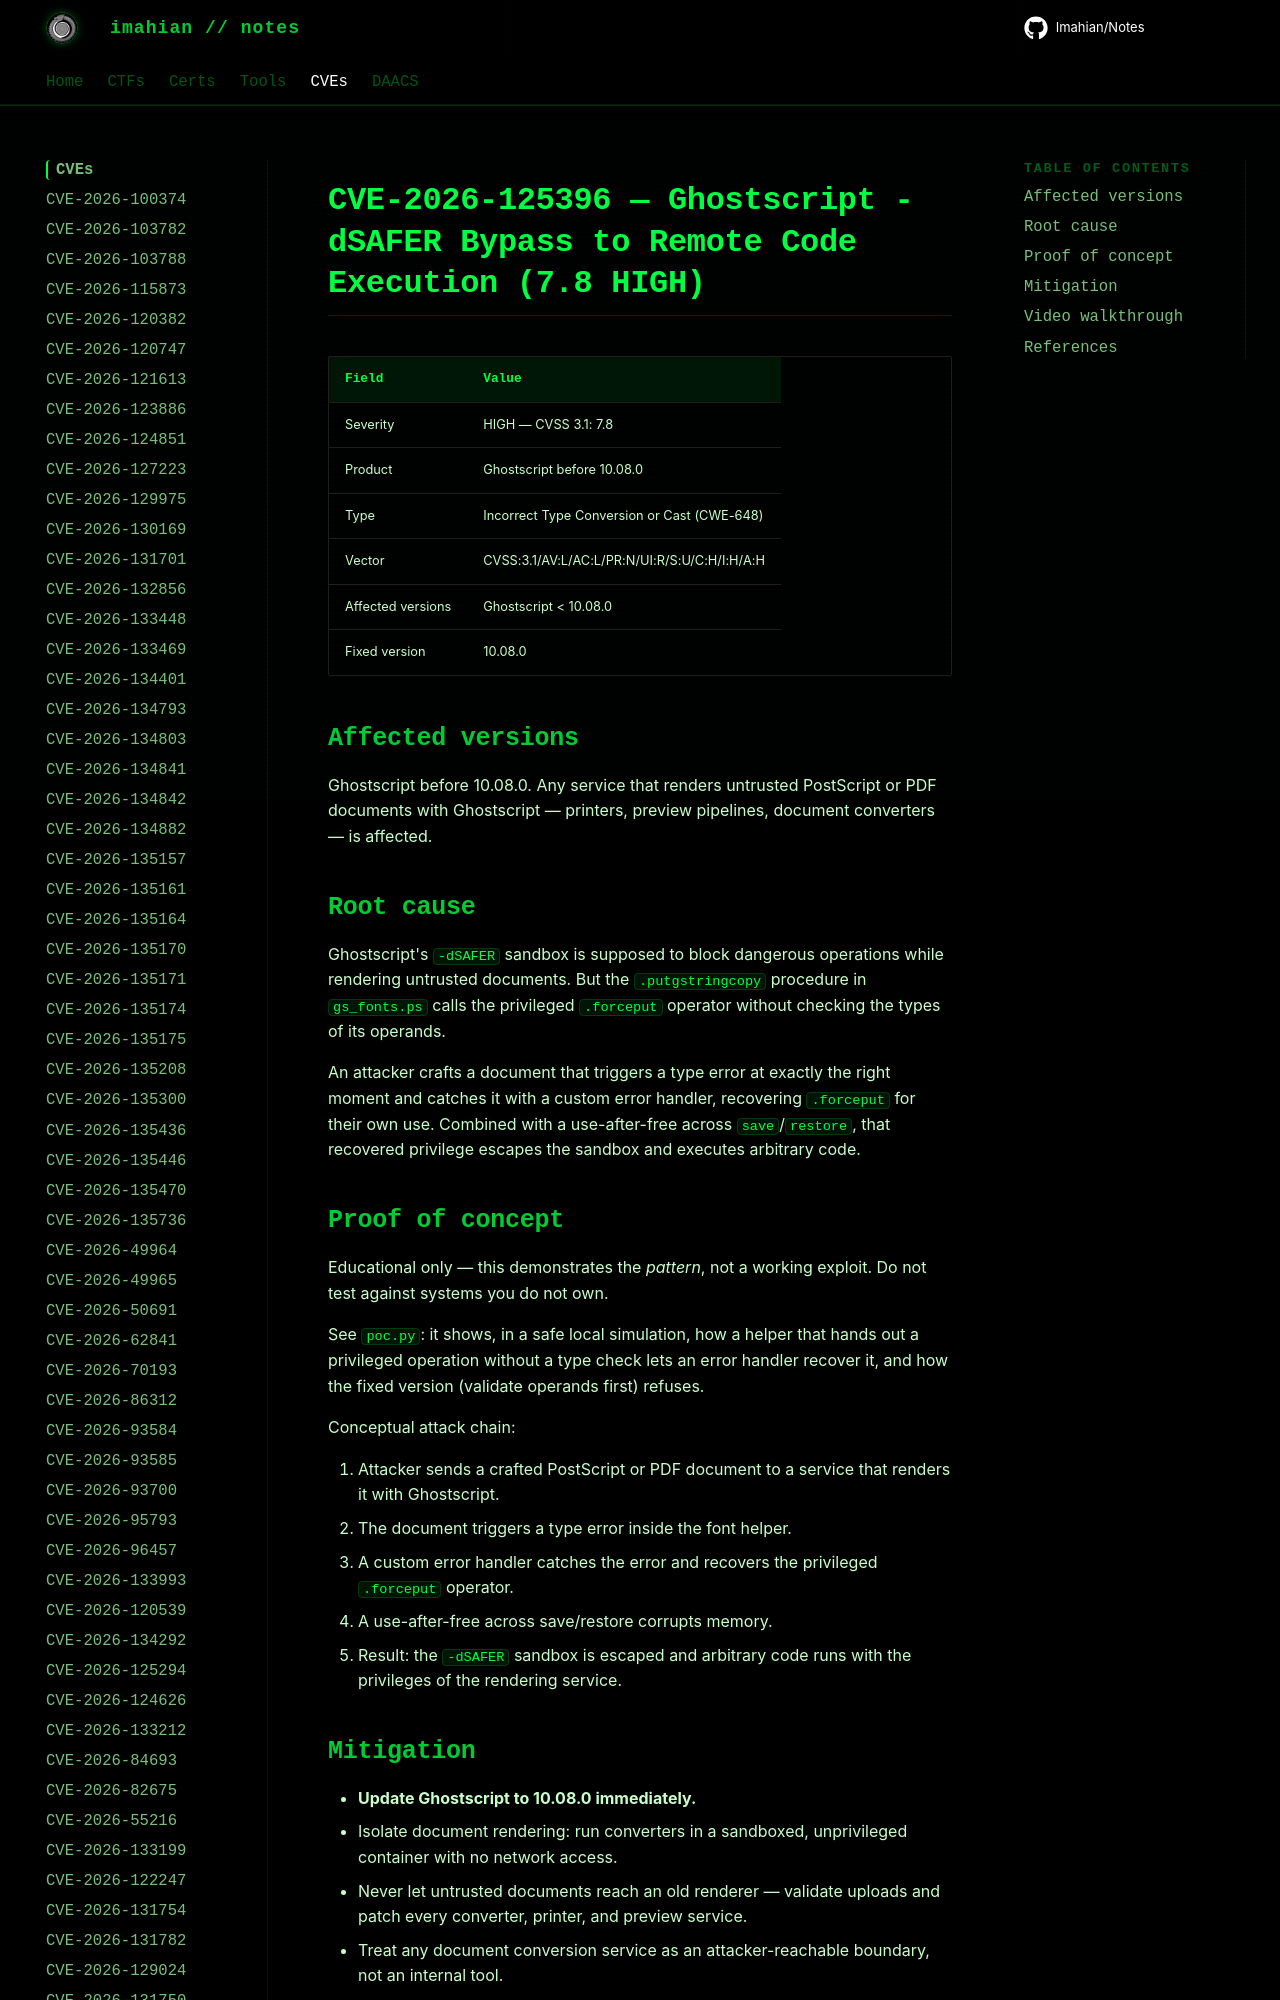

repository: Imahian/Notes · page: CVEs/CVE-2026-125396/index.html · generator: mkdocs

# CVE-2026-125396 — Ghostscript -dSAFER Bypass to Remote Code Execution (7.8 HIGH)

| Field | Value |
|---|---|
| Severity | HIGH — CVSS 3.1: 7.8 |
| Product | Ghostscript before 10.08.0 |
| Type | Incorrect Type Conversio
